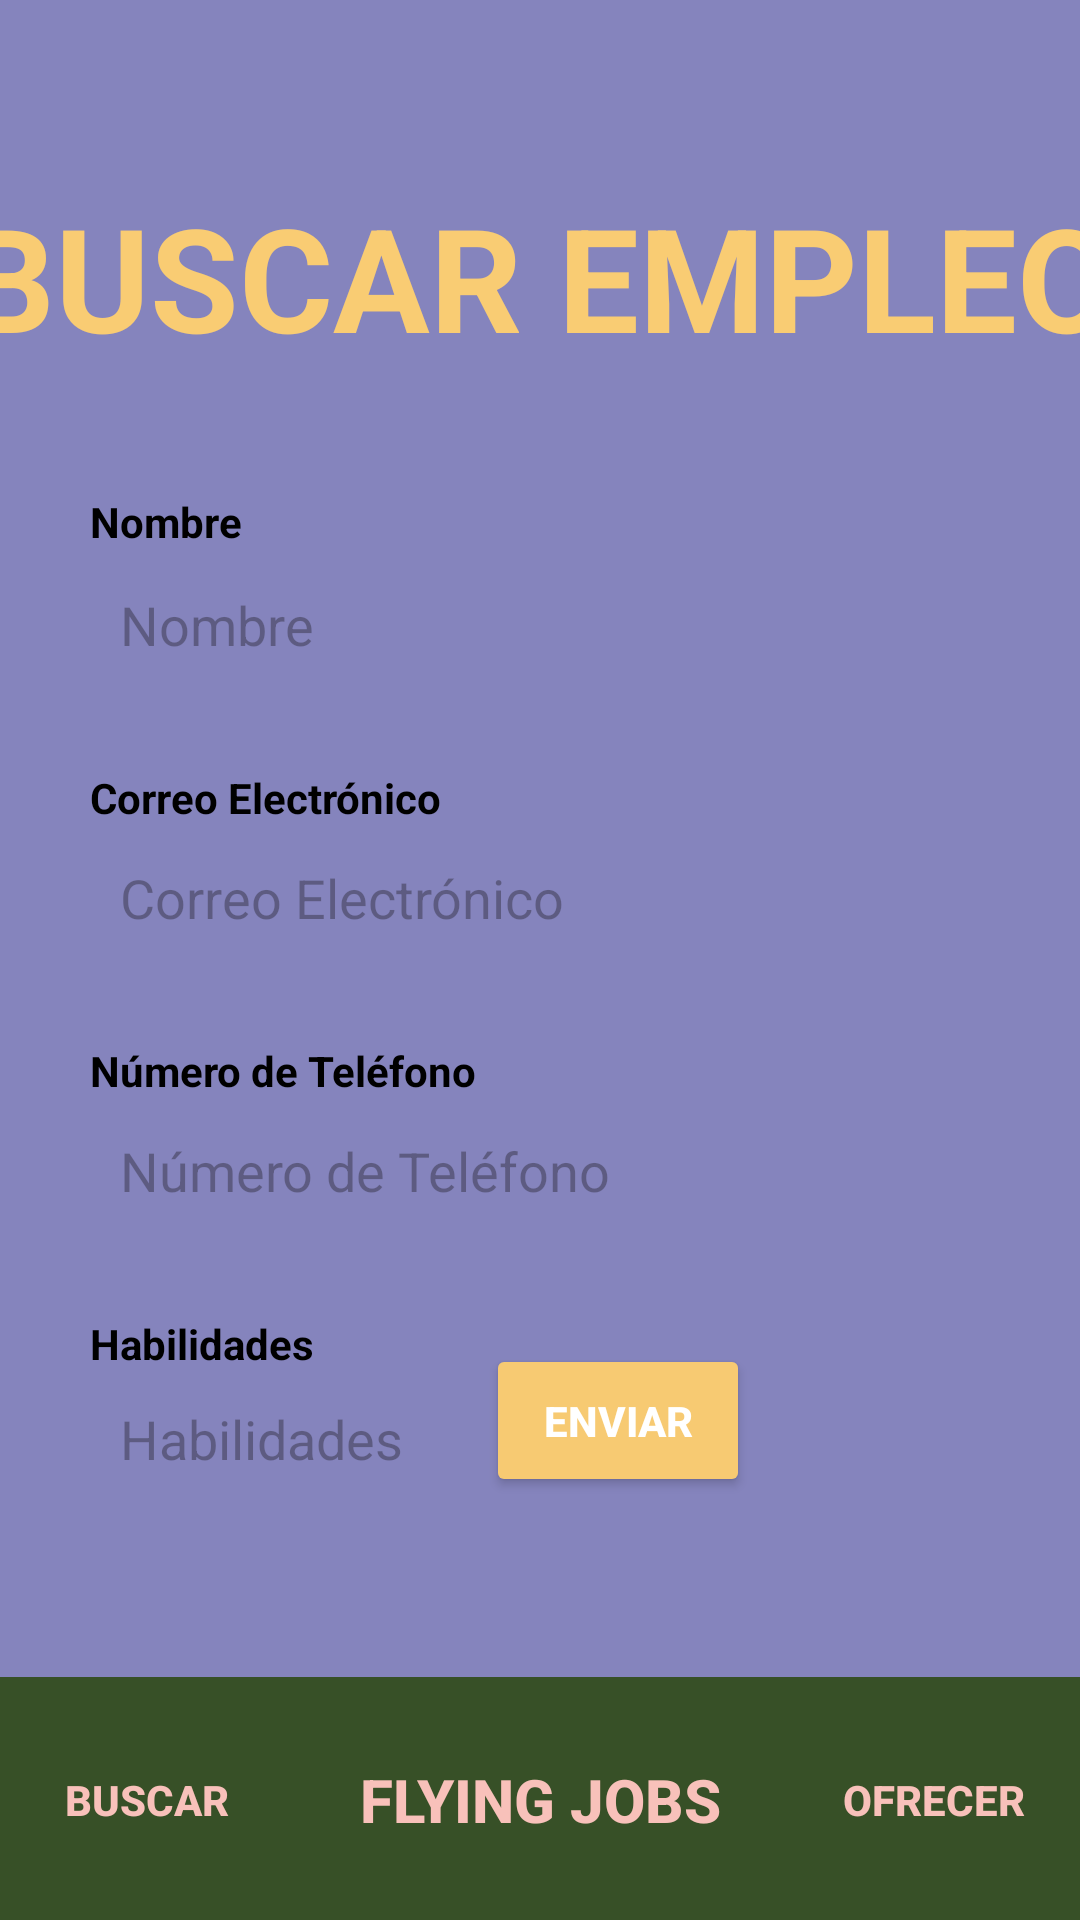

Write the Android layout XML for this screen, with the resource values it uses.
<!-- AndroidManifest.xml: application theme Theme.PMMConexionFirebase -->
<!-- res/layout/buscar.xml -->
<?xml version="1.0" encoding="utf-8"?>
<androidx.constraintlayout.widget.ConstraintLayout xmlns:android="http://schemas.android.com/apk/res/android"
    xmlns:app="http://schemas.android.com/apk/res-auto"
    xmlns:tools="http://schemas.android.com/tools"
    android:layout_width="match_parent"
    android:layout_height="match_parent"
    android:background="#8584bd">

    <TextView
        android:layout_width="400dp"
        android:layout_height="wrap_content"
        android:layout_marginStart="98dp"
        android:layout_marginTop="60dp"
        android:layout_marginEnd="97dp"
        android:layout_marginBottom="60dp"
        android:text="Buscar Empleo"
        android:textAlignment="center"
        android:textAllCaps="true"
        android:textColor="#f9cc73"
        android:textSize="48sp"
        android:textStyle="bold"
        app:layout_constraintBottom_toTopOf="@+id/editText"
        app:layout_constraintEnd_toEndOf="parent"
        app:layout_constraintHorizontal_bias="0.505"
        app:layout_constraintStart_toStartOf="parent"
        app:layout_constraintTop_toTopOf="parent"
        app:layout_constraintVertical_bias="0.652" />

    <EditText
        android:id="@+id/editText"
        android:layout_width="0dp"
        android:layout_height="48dp"
        android:layout_marginStart="30dp"
        android:layout_marginEnd="31dp"
        android:layout_marginBottom="12dp"
        android:background="@drawable/rounded_edittext"
        android:hint="Nombre"
        android:padding="10dp"
        app:layout_constraintBottom_toTopOf="@+id/textView2"
        app:layout_constraintEnd_toEndOf="parent"
        app:layout_constraintHorizontal_bias="0.0"
        app:layout_constraintStart_toStartOf="parent"
        app:layout_constraintTop_toBottomOf="@+id/textView4" />

    <TextView
        android:id="@+id/textView5"
        android:layout_width="wrap_content"
        android:layout_height="wrap_content"
        android:layout_marginStart="30dp"
        android:layout_marginTop="12dp"
        android:layout_marginEnd="306dp"
        android:text="Habilidades"
        android:textColor="#000000"
        android:textStyle="bold"
        app:layout_constraintBottom_toTopOf="@+id/editText4"
        app:layout_constraintEnd_toEndOf="parent"
        app:layout_constraintHorizontal_bias="0.0"
        app:layout_constraintStart_toStartOf="parent"
        app:layout_constraintTop_toBottomOf="@+id/editText3" />

    <TextView
        android:id="@+id/textView2"
        android:layout_width="wrap_content"
        android:layout_height="wrap_content"
        android:layout_marginStart="30dp"
        android:layout_marginTop="12dp"
        android:layout_marginEnd="262dp"
        android:text="Correo Electrónico"
        android:textColor="#000000"
        android:textStyle="bold"
        app:layout_constraintBottom_toTopOf="@+id/editText2"
        app:layout_constraintEnd_toEndOf="parent"
        app:layout_constraintHorizontal_bias="0.0"
        app:layout_constraintStart_toStartOf="parent"
        app:layout_constraintTop_toBottomOf="@+id/editText" />

    <EditText
        android:id="@+id/editText4"
        android:layout_width="0dp"
        android:layout_height="wrap_content"
        android:layout_marginStart="30dp"
        android:layout_marginEnd="31dp"
        android:background="@drawable/rounded_edittext"
        android:gravity="top"
        android:hint="Habilidades"
        android:minHeight="100dp"
        android:padding="10dp"
        app:layout_constraintEnd_toEndOf="parent"
        app:layout_constraintHorizontal_bias="0.0"
        app:layout_constraintStart_toStartOf="parent"
        app:layout_constraintTop_toBottomOf="@+id/textView5" />

    <EditText
        android:id="@+id/editText3"
        android:layout_width="0dp"
        android:layout_height="48dp"
        android:layout_marginStart="30dp"
        android:layout_marginEnd="31dp"
        android:layout_marginBottom="12dp"
        android:background="@drawable/rounded_edittext"
        android:hint="Número de Teléfono"
        android:inputType="phone"
        android:padding="10dp"
        app:layout_constraintBottom_toTopOf="@+id/textView5"
        app:layout_constraintEnd_toEndOf="parent"
        app:layout_constraintHorizontal_bias="0.0"
        app:layout_constraintStart_toStartOf="parent"
        app:layout_constraintTop_toBottomOf="@+id/textView3" />

    <Button
        android:id="@+id/button"
        android:layout_width="wrap_content"
        android:layout_height="51dp"
        android:layout_marginStart="162dp"
        android:layout_marginEnd="161dp"
        android:layout_marginBottom="60dp"
        android:backgroundTint="#F7CA72"
        android:elevation="4dp"
        android:padding="12dp"
        android:text="Enviar"
        android:textAllCaps="true"
        android:textColor="#FFFFFF"
        android:textStyle="bold"
        app:layout_constraintBottom_toTopOf="@+id/bottomAppBar4"
        app:layout_constraintEnd_toEndOf="parent"
        app:layout_constraintHorizontal_bias="0.0"
        app:layout_constraintStart_toStartOf="parent" />

    <TextView
        android:id="@+id/textView3"
        android:layout_width="wrap_content"
        android:layout_height="wrap_content"
        android:layout_marginStart="30dp"
        android:layout_marginTop="12dp"
        android:layout_marginEnd="251dp"
        android:text="Número de Teléfono"
        android:textColor="#000000"
        android:textStyle="bold"
        app:layout_constraintBottom_toTopOf="@+id/editText3"
        app:layout_constraintEnd_toEndOf="parent"
        app:layout_constraintHorizontal_bias="0.0"
        app:layout_constraintStart_toStartOf="parent"
        app:layout_constraintTop_toBottomOf="@+id/editText2" />

    <TextView
        android:id="@+id/textView4"
        android:layout_width="wrap_content"
        android:layout_height="wrap_content"
        android:layout_marginStart="30dp"
        android:layout_marginTop="164dp"
        android:layout_marginEnd="330dp"
        android:layout_marginBottom="1dp"
        android:text="Nombre"
        android:textColor="#000000"
        android:textStyle="bold"
        app:layout_constraintBottom_toTopOf="@+id/editText"
        app:layout_constraintEnd_toEndOf="parent"
        app:layout_constraintHorizontal_bias="0.0"
        app:layout_constraintStart_toStartOf="parent"
        app:layout_constraintTop_toTopOf="parent" />

    <EditText
        android:id="@+id/editText2"
        android:layout_width="0dp"
        android:layout_height="48dp"
        android:layout_marginStart="30dp"
        android:layout_marginEnd="31dp"
        android:layout_marginBottom="12dp"
        android:background="@drawable/rounded_edittext"
        android:hint="Correo Electrónico"
        android:inputType="textEmailAddress"
        android:padding="10dp"
        app:layout_constraintBottom_toTopOf="@+id/textView3"
        app:layout_constraintEnd_toEndOf="parent"
        app:layout_constraintHorizontal_bias="0.0"
        app:layout_constraintStart_toStartOf="parent"
        app:layout_constraintTop_toBottomOf="@+id/textView2" />

    <com.google.android.material.bottomappbar.BottomAppBar
        android:id="@+id/bottomAppBar4"
        android:layout_width="0dp"
        android:layout_height="81dp"
        android:layout_gravity="bottom"
        android:visibility="visible"
        app:backgroundTint="#375027"
        app:layout_constraintBottom_toBottomOf="parent"
        app:layout_constraintEnd_toEndOf="parent"
        app:layout_constraintStart_toStartOf="parent"
        tools:ignore="BottomAppBar"
        tools:visibility="visible" />

    <Button
        android:id="@+id/homeB"
        android:layout_width="wrap_content"
        android:layout_height="wrap_content"
        android:layout_marginStart="22dp"
        android:layout_marginEnd="22dp"
        android:layout_marginBottom="16dp"
        android:background="#00FFFFFF"
        android:text="Flying Jobs"
        android:textColor="#f8c1ba"
        android:textSize="20sp"
        android:textStyle="bold"
        android:visibility="visible"
        app:layout_constraintBottom_toBottomOf="parent"
        app:layout_constraintEnd_toStartOf="@+id/ofrecer"
        app:layout_constraintStart_toEndOf="@+id/buscar"
        tools:visibility="visible" />

    <Button
        android:id="@+id/ofrecer"
        android:layout_width="wrap_content"
        android:layout_height="wrap_content"
        android:layout_marginBottom="16dp"
        android:background="#00FFFFFF"
        android:text="OFRECER"
        android:textColor="#f8c1ba"
        android:textStyle="bold"
        android:visibility="visible"
        app:layout_constraintBottom_toBottomOf="parent"
        app:layout_constraintEnd_toEndOf="parent"
        app:layout_constraintStart_toEndOf="@+id/homeB"
        tools:visibility="visible" />

    <Button
        android:id="@+id/buscar"
        android:layout_width="wrap_content"
        android:layout_height="wrap_content"
        android:layout_marginBottom="16dp"
        android:background="#00FFFFFF"
        android:text="BUSCAR"
        android:textColor="#f8c1ba"
        android:textStyle="bold"
        android:visibility="visible"
        app:layout_constraintBottom_toBottomOf="parent"
        app:layout_constraintEnd_toStartOf="@+id/homeB"
        app:layout_constraintStart_toStartOf="parent"
        tools:visibility="visible" />
</androidx.constraintlayout.widget.ConstraintLayout>
<!-- resources referenced by this layout -->
<resources>
  <style name="Theme.PMMConexionFirebase" parent="Base.Theme.PMMConexionFirebase" />
  <style name="Base.Theme.PMMConexionFirebase" parent="Theme.Material3.DayNight.NoActionBar">
          
          
      </style>
</resources>
